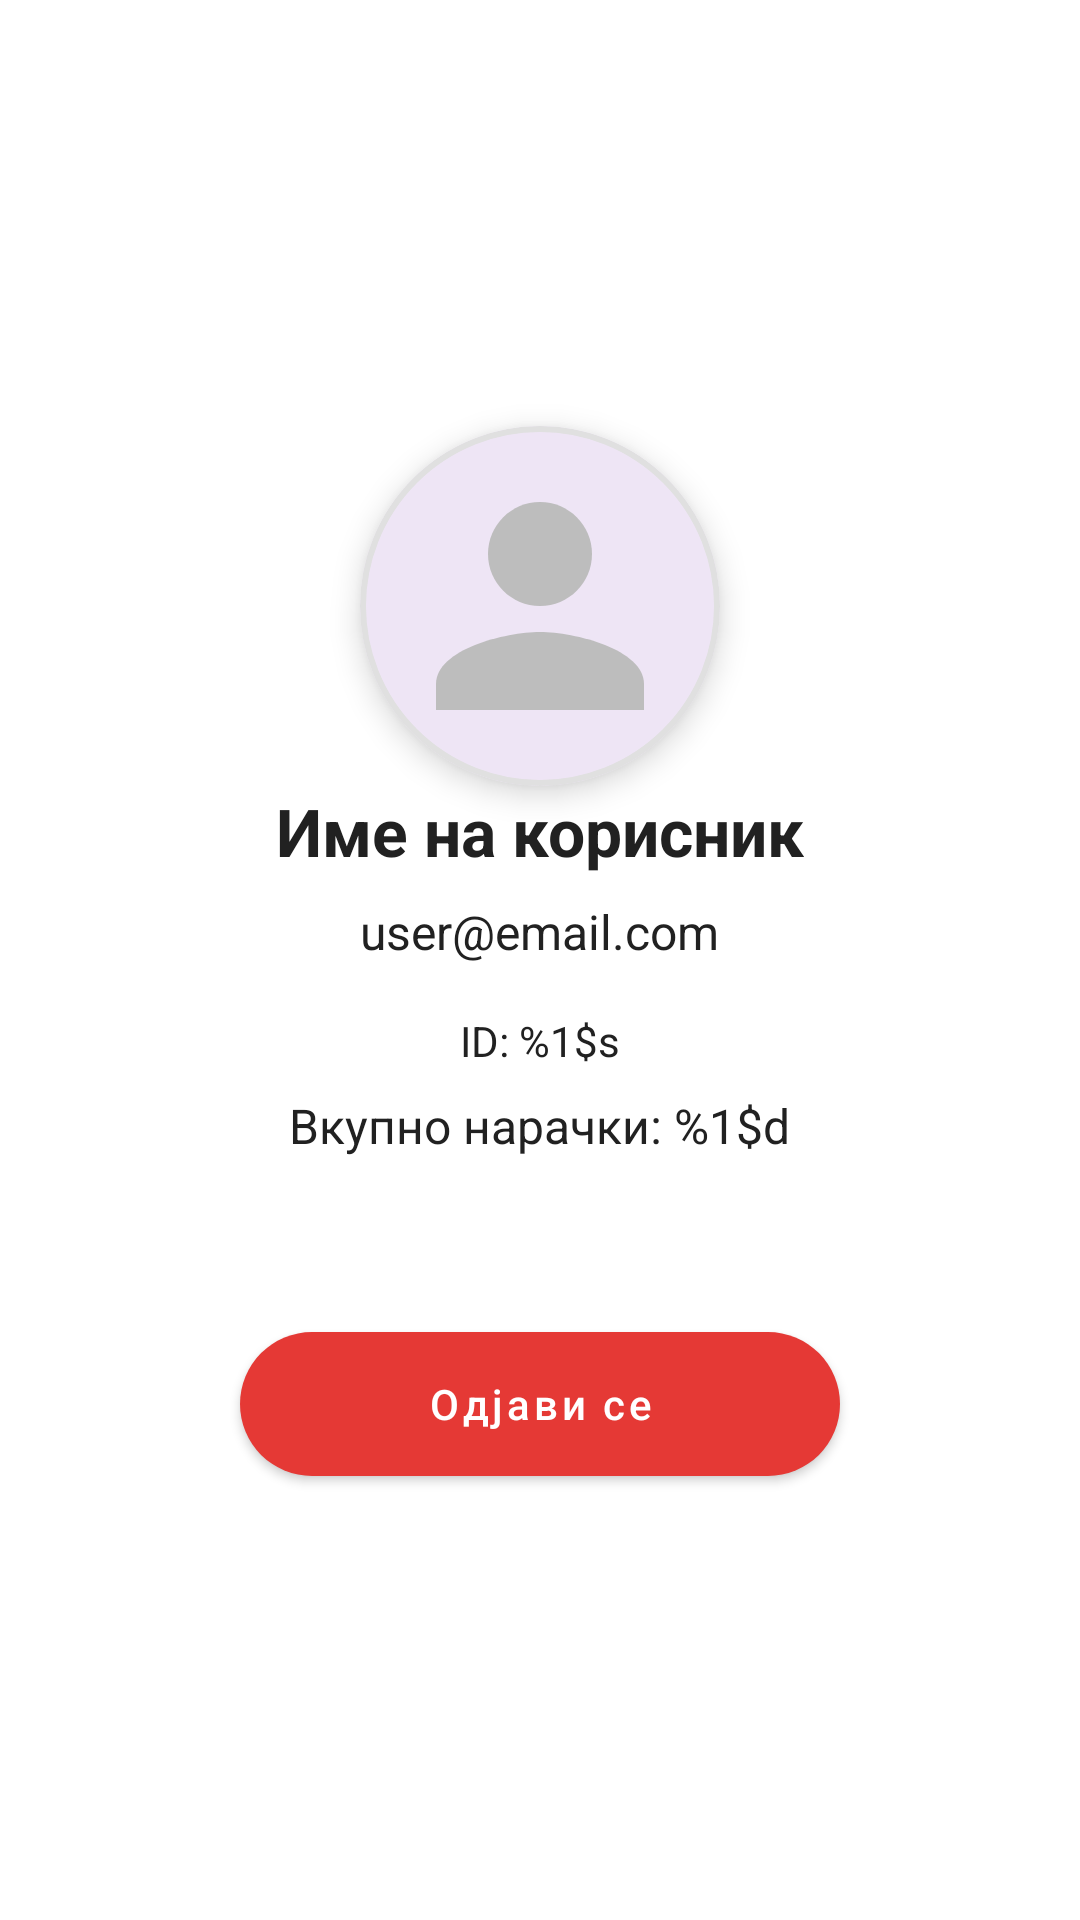

Write the Android layout XML for this screen, with the resource values it uses.
<!-- AndroidManifest.xml: application theme Theme.TaxiGo -->
<!-- res/layout/fragment_profile.xml -->
<?xml version="1.0" encoding="utf-8"?>
<LinearLayout xmlns:android="http://schemas.android.com/apk/res/android"
    xmlns:app="http://schemas.android.com/apk/res-auto"
    android:id="@+id/profileRoot"
    android:layout_width="match_parent"
    android:layout_height="match_parent"
    android:orientation="vertical"
    android:padding="24dp"
    android:gravity="center"
    android:background="#FFFFFF">

    <com.google.android.material.card.MaterialCardView
        android:layout_width="wrap_content"
        android:layout_height="wrap_content"
        android:layout_marginBottom="0dp"
        app:cardCornerRadius="100dp"
        app:cardElevation="6dp"
        app:strokeWidth="2dp"
        app:strokeColor="#E0E0E0"
        android:layout_gravity="center">

        <ImageView
            android:id="@+id/profileImageView"
            android:layout_width="120dp"
            android:layout_height="120dp"
            android:padding="8dp"
            android:contentDescription="@string/profile_picture_description"
            android:scaleType="centerCrop"
            android:src="@drawable/ic_anonymous" />
    </com.google.android.material.card.MaterialCardView>

    <LinearLayout
        android:layout_width="match_parent"
        android:layout_height="wrap_content"
        android:orientation="vertical"
        android:background="@drawable/bg_info_card"
        android:layout_marginTop="-20dp"
        android:layout_marginBottom="32dp"
        android:padding="20dp"
        android:elevation="2dp">

        <TextView
            android:id="@+id/profileNameText"
            android:layout_width="wrap_content"
            android:layout_height="wrap_content"
            android:text="@string/profile_name_placeholder"
            android:textColor="#212121"
            android:textSize="22sp"
            android:textStyle="bold"
            android:layout_gravity="center"
            android:layout_marginBottom="8dp" />

        <TextView
            android:id="@+id/profileEmailText"
            android:layout_width="wrap_content"
            android:layout_height="wrap_content"
            android:text="@string/profile_email_placeholder"
            android:textColor="#212121"
            android:textSize="16sp"
            android:layout_gravity="center"
            android:layout_marginBottom="16dp" />

        <TextView
            android:id="@+id/profileIdText"
            android:layout_width="wrap_content"
            android:layout_height="wrap_content"
            android:text="@string/profile_id_placeholder"
            android:textSize="14sp"
            android:textColor="#212121"
            android:layout_gravity="center"
            android:layout_marginBottom="8dp" />

        <TextView
            android:id="@+id/profileOrderCount"
            android:layout_width="wrap_content"
            android:layout_height="wrap_content"
            android:text="@string/profile_order_count"
            android:textSize="16sp"
            android:textColor="#212121"
            android:layout_gravity="center" />
    </LinearLayout>

    <com.google.android.material.button.MaterialButton
        android:id="@+id/logoutButton"
        android:layout_width="200dp"
        android:layout_height="60dp"
        android:text="@string/logout_button_text"
        style="@style/Widget.MaterialComponents.Button"
        app:cornerRadius="24dp"
        android:textAllCaps="false"
        android:textColor="@android:color/white"
        app:backgroundTint="@color/red_600" />

</LinearLayout>
<!-- resources referenced by this layout -->
<resources>
  <color name="red_600">#E53935</color>
  <!-- drawable ic_anonymous (drawable) -->
  <?xml version="1.0" encoding="utf-8"?>
  <vector xmlns:android="http://schemas.android.com/apk/res/android"
      android:width="96dp"
      android:height="96dp"
      android:viewportWidth="24"
      android:viewportHeight="24">
  
  
      <path
          android:fillColor="#BDBDBD"
          android:pathData="M12,12c2.21,0 4,-1.79 4,-4s-1.79,-4 -4,-4 -4,1.79 -4,4 1.79,4 4,4Z" />
  
  
      <path
          android:fillColor="#BDBDBD"
          android:pathData="M12,14c-2.67,0 -8,1.34 -8,4v2h16v-2c0,-2.66 -5.33,-4 -8,-4Z" />
  </vector>
  <string name="logout_button_text">Одјави се</string>
  <string name="profile_email_placeholder">user@email.com</string>
  <string name="profile_id_placeholder">ID: %1$s</string>
  <string name="profile_name_placeholder">Име на корисник</string>
  <string name="profile_order_count">Вкупно нарачки: %1$d</string>
  <string name="profile_picture_description">Слика на профил</string>
  <style name="Theme.TaxiGo" parent="Base.Theme.TaxiGo" />
  <style name="Base.Theme.TaxiGo" parent="Theme.Material3.DayNight.NoActionBar">
  
          <item name="android:windowBackground">@android:color/white</item>
          <item name="android:colorBackground">@android:color/white</item>
      </style>
</resources>
